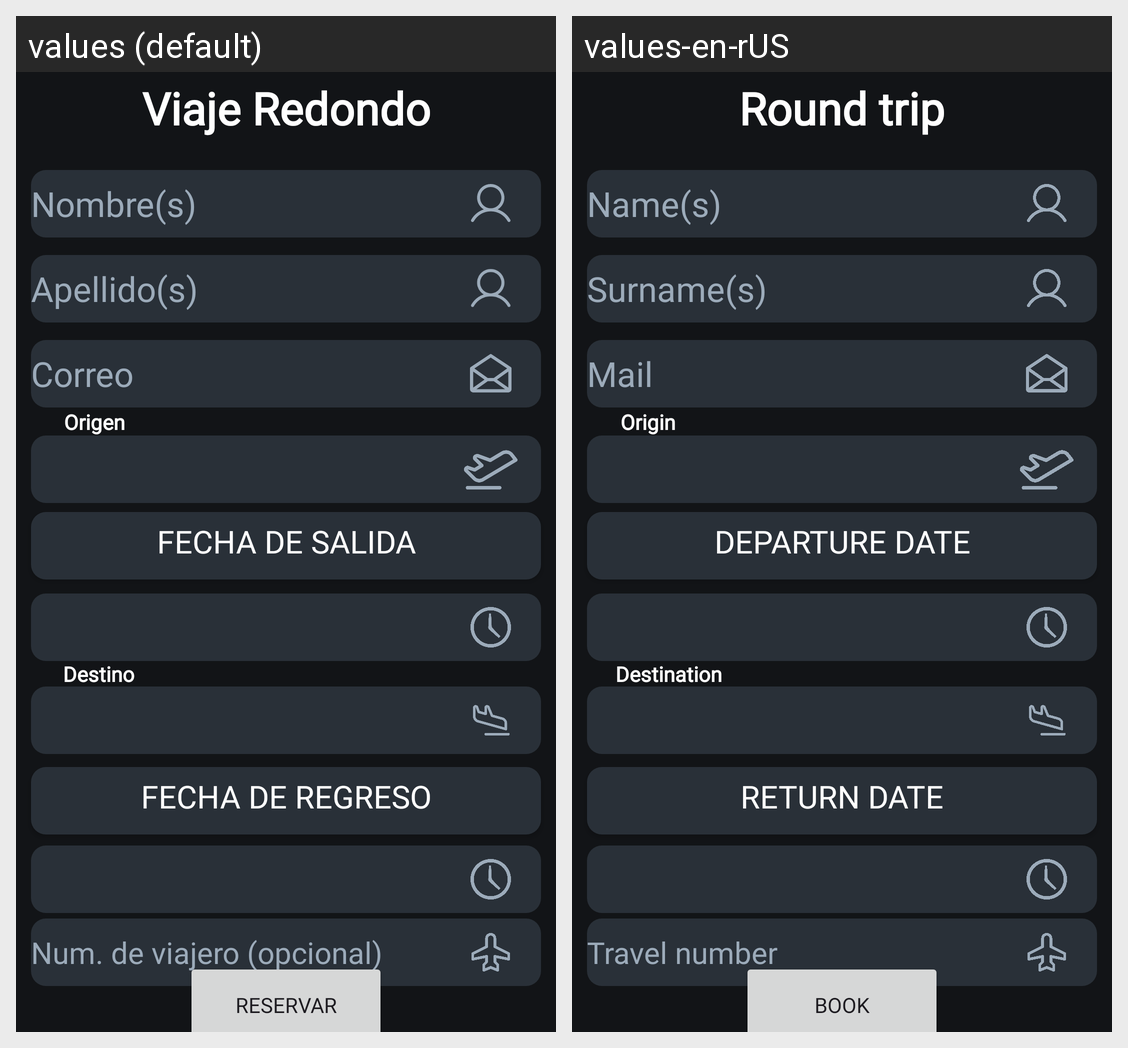

Locale-by-locale string values for the Android screen shown in this grid:
Android screen res/layout/activity_main.xml rendered under 2 locales, left to right: values (default), values-en-rUS. Device: Nexus 5 (rendered at 1080×1920; each locale shown at half size, 540×960, under a caption strip naming it); theme Theme.ReservacionDeViaje.
Strings drawn on this screen, with the default value and each locale's value (text and hints the layout hard-codes, and strings that could not be matched under every locale, appear in the picture but are not listed):

viaje_redondo
  values: Viaje Redondo
  values-en-rUS: Round trip

nombre
  values: Nombre(s)
  values-en-rUS: Name(s)

apellido
  values: Apellido(s)
  values-en-rUS: Surname(s)

correo
  values: Correo
  values-en-rUS: Mail

fecha_de_salida
  values: Fecha de Salida
  values-en-rUS: Departure date

fecha_de_regreso
  values: Fecha de Regreso
  values-en-rUS: Return date

numero_de_viajero
  values: Num. de viajero (opcional)
  values-en-rUS: Travel number

reservar
  values: Reservar
  values-en-rUS: Book

origen
  values: Origen
  values-en-rUS: Origin

destino
  values: Destino
  values-en-rUS: Destination
